Run: headless pygame with SDL's dummy video driver; simulated clock (each Clock.tick advances the game by its frame time, no real sleeping); random seed 0; keys injected as events and as key.get_pressed() state; no mouse input.
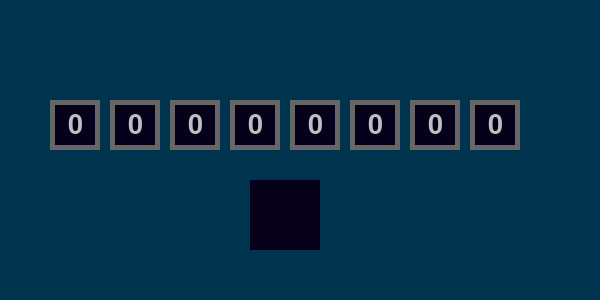
Frame 1 of 4 · flips 1–60 · no input
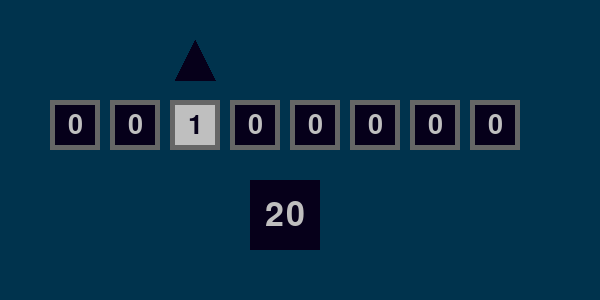
Frame 2 of 4 · flips 61–180 · tapped SPACE, RETURN · held RIGHT (→), D
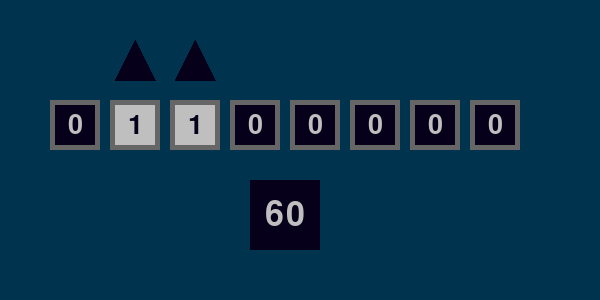
Frame 3 of 4 · flips 181–300 · held DOWN (↓), S
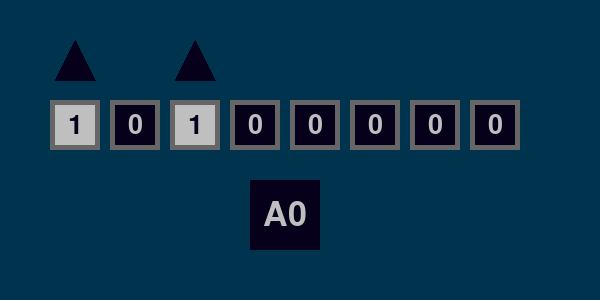
Frame 4 of 4 · flips 301–420 · held LEFT (←), A, UP (↑), W

The pygame program that drew these frames:

from collections import namedtuple
import pygame
pygame.init()

screen = pygame.display.set_mode(size=(600, 300))
screen_bg_colour = "#00334d"
screen.fill(screen_bg_colour)

class Missile():
  def __init__(self, vertices):
    self.bg_colour = "#06001a"
    self.vertices = vertices
  
  def draw(self):
    pygame.draw.polygon(screen, self.bg_colour, self.vertices)
  
  def erase(self):
    pygame.draw.polygon(screen, screen_bg_colour, self.vertices)

class BinaryBox():
  def __init__(self, position, size, border_width):
    self.bg_colour = "#06001a"
    self.border_colour = "#666666"
    self.text_colour = "#bfbfbf"
    self.current_bit = "0"

    internal_box_size = size - 2 * border_width
    border_rect = pygame.Rect(position, (size,)*2)
    self.background_rect = pygame.Rect((0, 0), (internal_box_size,)*2)
    self.background_rect.center = border_rect.center
    self.font = pygame.font.SysFont(None, 40)
    pygame.draw.rect(screen, self.border_colour, border_rect, border_width)
    self.draw_box()

  def draw_box(self):
    pygame.draw.rect(screen, self.bg_colour, self.background_rect)
    
    binary_box_text = self.font.render(self.current_bit, True, self.text_colour)
    binary_box_text_rect = binary_box_text.get_rect()
    binary_box_text_rect.center = self.background_rect.center
    screen.blit(binary_box_text, binary_box_text_rect)
  
  def flip_bit(self, bit_index, bit_missiles):
    if self.current_bit == "0":
      self.current_bit = "1"
      bit_missiles[bit_index].draw()
    else:
      self.current_bit = "0"
      bit_missiles[bit_index].erase()
    self.bg_colour, self.text_colour = self.text_colour, self.bg_colour
    self.draw_box()

  def get_current_bit(self):
    return self.current_bit

class HexadecimalDisplay():
  def __init__(self, position, size, font_size):
    self.bg_colour = "#06001a"
    self.text_colour = "#bfbfbf"
    self.current_hexadecimals = ""

    self.font = pygame.font.SysFont(None, font_size)
    self.background_rect = pygame.Rect(position, (size,)*2)
    self.draw_display()

  def draw_display(self):
    pygame.draw.rect(screen, self.bg_colour, self.background_rect)
    display_text = self.font.render(self.current_hexadecimals, True, self.text_colour)
    display_text_rect = display_text.get_rect()
    display_text_rect.center = self.background_rect.center
    screen.blit(display_text, display_text_rect)
  
  def update_display(self, binary_boxes):
    binary = "".join(binary_box.get_current_bit() for binary_box in binary_boxes)
    self.current_hexadecimals =  f"{int(binary, 2):X}"
    self.draw_display()

bar_position_x = 50
bar_position_y = 100
box_size = 50
internal_box_size = 40
box_border_width = 5
box_padding = 10
whole_box_width = box_size + box_padding

binary_boxes = [BinaryBox((bar_position_x + i*(whole_box_width), bar_position_y), box_size, box_border_width) for i in range(8)]

bit_missiles = []
Point = namedtuple("Point", "x y")

for i in range(8):
  # calculating the position and dimensions for each missile based on the location of binary bar
  vertex_1 = Point(bar_position_x + box_border_width + i * whole_box_width, bar_position_y - 20)
  vertex_2 = Point(vertex_1.x + internal_box_size, vertex_1.y)
  vertex_3 = Point(vertex_1.x + internal_box_size / 2, vertex_1.y - internal_box_size)
  bit_missiles.append(Missile((vertex_1, vertex_2, vertex_3)))

display_size = 70
# center the display relative to the binary bar
display_position_x = bar_position_x + 4 * whole_box_width - box_padding / 2 - display_size / 2
display_position_y = bar_position_y + box_size + 30
hexadecimal_display = HexadecimalDisplay((display_position_x, display_position_y), display_size, 50)

def on_keypress(bit_index):
  binary_boxes[bit_index].flip_bit(bit_index, bit_missiles)
  hexadecimal_display.update_display(binary_boxes)

while True:
  pygame.display.flip()
  for event in pygame.event.get():
    match event.type:
      case pygame.QUIT:
        pygame.quit()
        exit()
      case pygame.KEYDOWN:
        match event.key:
          case pygame.K_z | pygame.K_a | pygame.K_q | pygame.K_1:
            on_keypress(0)
          case pygame.K_x | pygame.K_s | pygame.K_w | pygame.K_2:
            on_keypress(1)
          case pygame.K_c | pygame.K_d | pygame.K_e | pygame.K_3:
            on_keypress(2)
          case pygame.K_v | pygame.K_f | pygame.K_r | pygame.K_4:
            on_keypress(3)
          case pygame.K_b | pygame.K_g | pygame.K_t | pygame.K_5:
            on_keypress(4)
          case pygame.K_n | pygame.K_h | pygame.K_y | pygame.K_6:
            on_keypress(5)
          case pygame.K_m | pygame.K_j | pygame.K_u | pygame.K_7:
            on_keypress(6)
          case pygame.K_COMMA | pygame.K_k | pygame.K_i | pygame.K_8:
            on_keypress(7)
